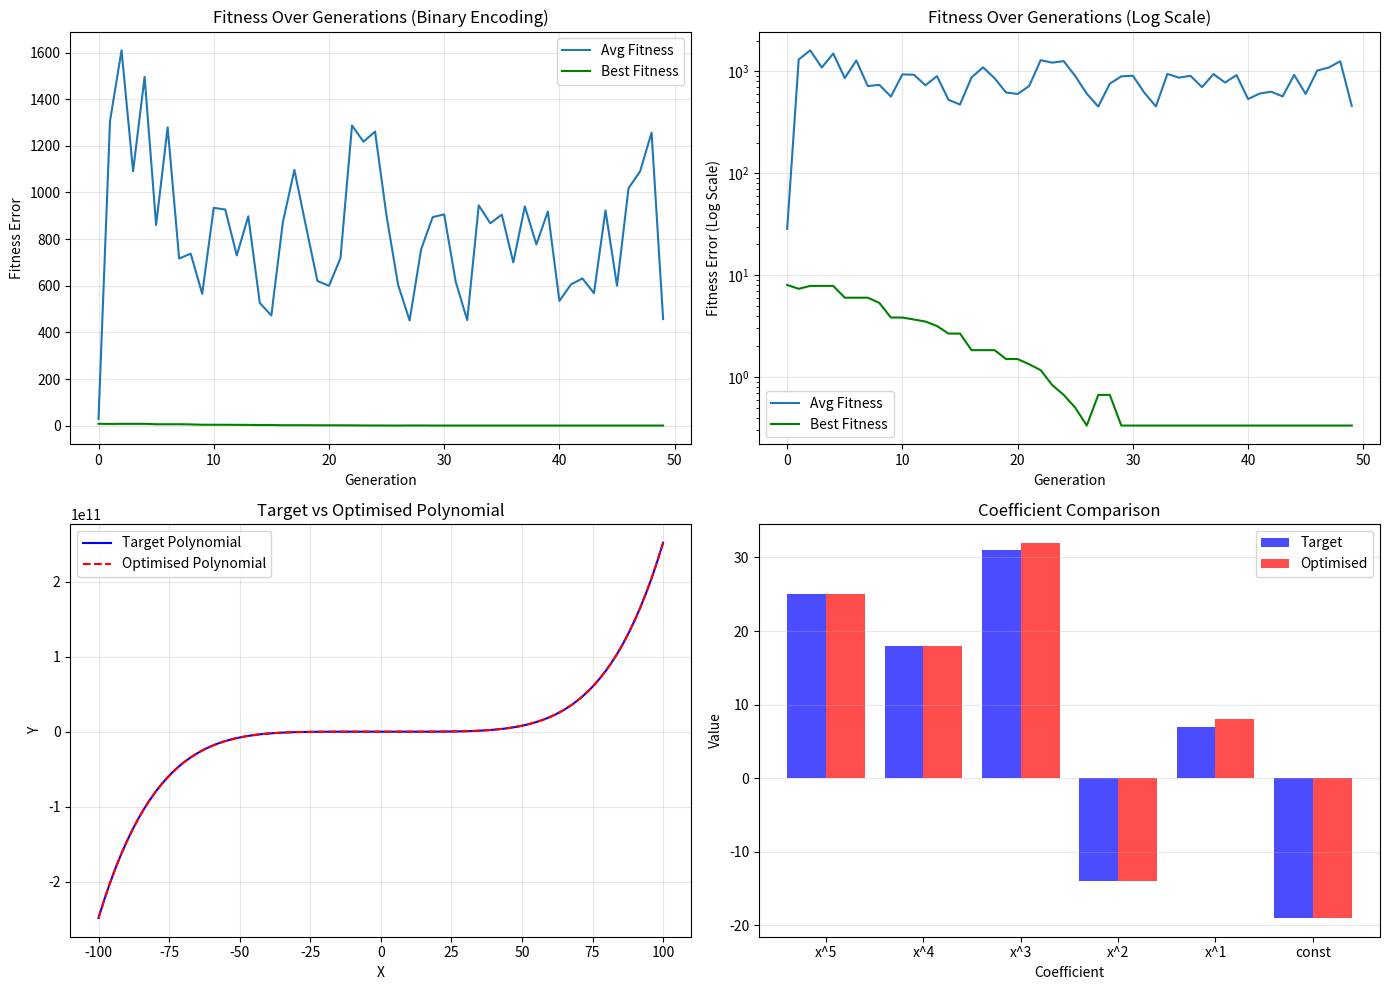

Generate this figure with matplotlib:
from random import randint, random
import matplotlib.pyplot as plt
import numpy as np


# Helper binary conversion functions

def int_to_bin(n, length):
    """Convert integer n to binary string of fixed length."""
    return format(n if n >= 0 else (1 << length) + n, f'0{length}b')

def bin_to_int(b):
    """Convert binary string b to signed integer."""
    n = int(b, 2)
    if b[0] == '1':  # if sign bit set
        n -= (1 << len(b))
    return n


# Genetic Algorithm functions with binary encoding

def individual_binary(length, min_val, max_val, bits=16):
    """Create an individual as a binary string representing integer coefficients."""
    res = ""
    for _ in range(length):
        val = randint(min_val, max_val)
        res += int_to_bin(val, bits)
    return res

def population_binary(count, length, min_val, max_val, bits=16):
    """Create a population of binary string individuals."""
    return [individual_binary(length, min_val, max_val, bits) for _ in range(count)]

def decode_individual_binary(binary_str, length, bits=16):
    """Decode a binary string into a list of integers."""
    result = []
    for i in range(length):
        start = i * bits
        end = start + bits
        chunk = binary_str[start:end]
        result.append(bin_to_int(chunk))
    return result

def fitness_binary(individual_bin, target_coeffs, length, bits=16):
    """Fitness as average absolute difference of integer coefficients."""
    individual_ints = decode_individual_binary(individual_bin, length, bits)
    error = sum(abs(a - b) for a, b in zip(individual_ints, target_coeffs)) / len(target_coeffs)
    return error

def grade_binary(pop, target_coeffs, length, bits=16):
    """Average fitness of population."""
    total = sum(fitness_binary(x, target_coeffs, length, bits) for x in pop)
    return total / len(pop)


def two_point_crossover_binary(parent1, parent2):
    """Two-point crossover on binary strings."""
    length = len(parent1)
    point1 = randint(1, length - 2)
    point2 = randint(point1 + 1, length - 1)
    child1 = parent1[:point1] + parent2[point1:point2] + parent1[point2:]
    child2 = parent2[:point1] + parent1[point1:point2] + parent2[point2:]
    return child1, child2

def polynomial(x, coefficients):
    return (coefficients[0] * x**5 + 
            coefficients[1] * x**4 + 
            coefficients[2] * x**3 + 
            coefficients[3] * x**2 + 
            coefficients[4] * x + 
            coefficients[5])


def bit_flip_mutation_binary(bin_string, mutation_rate):
    """Bit-flip mutation on binary string."""
    bits = list(bin_string)
    for i in range(len(bits)):
        if random() < mutation_rate:
            bits[i] = '1' if bits[i] == '0' else '0'
    return ''.join(bits)

def two_point_crossover_binary(parent1, parent2):
    """Two-point crossover for bitstrings."""
    l = len(parent1)
    point1 = randint(1, l - 2)
    point2 = randint(point1 + 1, l - 1)
    child1 = parent1[:point1] + parent2[point1:point2] + parent1[point2:]
    child2 = parent2[:point1] + parent1[point1:point2] + parent2[point2:]
    return child1, child2



def evolve_binary(pop, target_coeffs, length, bits=16, retain=0.2, random_select=0.05, mutation_rate=0.01):
    graded = [(fitness_binary(ind, target_coeffs, length, bits), ind) for ind in pop]
    graded.sort(key=lambda x: x[0])
    parents = [x[1] for x in graded[:int(len(graded)*retain)]]

    # Random selection for diversity
    for _, individual in graded[int(len(graded)*retain):]:
        if random_select > random():
            parents.append(individual)

    desired_length = len(pop) - len(parents)
    children = []

    while len(children) < desired_length:
        male_idx, female_idx = randint(0, len(parents)-1), randint(0, len(parents)-1)
        if male_idx != female_idx:
            male = parents[male_idx]
            female = parents[female_idx]
            child1, child2 = two_point_crossover_binary(male, female)
            children.append(child1)
            if len(children) < desired_length:
                children.append(child2)

    all_individuals = parents + children

    # Mutation (bit-flip)
    mutated_population = [
        bit_flip_mutation_binary(ind, mutation_rate)
        for ind in all_individuals
    ]

    return mutated_population



# Main program

if __name__ == '__main__':
    target_coefficients = [25, 18, 31, -14, 7, -19]
    p_count = 100
    i_length = 6
    bits_per_coeff = 16
    coeff_min = -50
    coeff_max = 50
    max_generations = 200
    fitness_threshold = 0.01
    stagnation_limit = 20

    population_bin = population_binary(p_count, i_length, coeff_min, coeff_max, bits_per_coeff)
    fitness_history = []
    best_fitness_history = []

    solution_found = False
    best_fitness = float('inf')
    stagnation_counter = 0

    for gen in range(max_generations):
        avg_fitness = grade_binary(population_bin, target_coefficients, i_length, bits_per_coeff)
        fitness_history.append(avg_fitness)

        current_best = min(population_bin, key=lambda ind: fitness_binary(ind, target_coefficients, i_length, bits_per_coeff))
        current_best_fitness = fitness_binary(current_best, target_coefficients, i_length, bits_per_coeff)
        best_fitness_history.append(current_best_fitness)

        if current_best_fitness <= fitness_threshold:
            solution_found = True
            print(f"\n[SUCCESS] Solution found in {gen + 1} generations!")
            best_coeffs = decode_individual_binary(current_best, i_length, bits_per_coeff)
            print(f"Best coefficients: {best_coeffs}")
            print(f"Target coefficients: {target_coefficients}")
            print(f"Fitness: {current_best_fitness:.6f}")
            break

        if abs(current_best_fitness - best_fitness) < 0.001:
            stagnation_counter += 1
        else:
            stagnation_counter = 0
            best_fitness = current_best_fitness

        if stagnation_counter >= stagnation_limit:
            print(f"\n[STAGNATION] Stopped at generation {gen + 1}")
            best_coeffs = decode_individual_binary(current_best, i_length, bits_per_coeff)
            print(f"Best coefficients: {best_coeffs}")
            print(f"Target coefficients: {target_coefficients}")
            print(f"Fitness: {current_best_fitness:.6f}")
            break

        if (gen + 1) % 20 == 0:
            print(f"Gen {gen + 1}: Best fitness = {current_best_fitness:.6f}, Avg fitness = {avg_fitness:.6f}")

        population_bin = evolve_binary(population_bin, target_coefficients, i_length, bits_per_coeff, 
                                       retain=0.2, random_select=0.05, mutation_rate=0.01)

    if not solution_found and stagnation_counter < stagnation_limit:
        best_ind = min(population_bin, key=lambda ind: fitness_binary(ind, target_coefficients, i_length, bits_per_coeff))
        best_fit = fitness_binary(best_ind, target_coefficients, i_length, bits_per_coeff)
        best_coeffs = decode_individual_binary(best_ind, i_length, bits_per_coeff)
        print(f"\n[MAX GENERATIONS] Stopped at {max_generations} generations")
        print(f"Best coefficients: {best_coeffs}")
        print(f"Target coefficients: {target_coefficients}")
        print(f"Fitness: {best_fit:.6f}")

    # Visualisation
    fig, axes = plt.subplots(2, 2, figsize=(14, 10))

    axes[0, 0].plot(fitness_history, label='Avg Fitness')
    axes[0, 0].plot(best_fitness_history, label='Best Fitness', color='green')
    axes[0, 0].set_title('Fitness Over Generations (Binary Encoding)')
    axes[0, 0].set_xlabel('Generation')
    axes[0, 0].set_ylabel('Fitness Error')
    axes[0, 0].legend()
    axes[0, 0].grid(True, alpha=0.3)

    axes[0, 1].semilogy(fitness_history, label='Avg Fitness')
    axes[0, 1].semilogy(best_fitness_history, label='Best Fitness', color='green')
    axes[0, 1].set_title('Fitness Over Generations (Log Scale)')
    axes[0, 1].set_xlabel('Generation')
    axes[0, 1].set_ylabel('Fitness Error (Log Scale)')
    axes[0, 1].legend()
    axes[0, 1].grid(True, alpha=0.3)

    x_plot = np.linspace(-100, 100, 100)
    best_final = decode_individual_binary(current_best, i_length, bits_per_coeff)
    y_target = [polynomial(x, target_coefficients) for x in x_plot]
    y_optimised = [polynomial(x, best_final) for x in x_plot]

    axes[1, 0].plot(x_plot, y_target, label='Target Polynomial', color='blue')
    axes[1, 0].plot(x_plot, y_optimised, label='Optimised Polynomial', linestyle='--', color='red')
    axes[1, 0].set_title('Target vs Optimised Polynomial')
    axes[1, 0].set_xlabel('X')
    axes[1, 0].set_ylabel('Y')
    axes[1, 0].legend()
    axes[1, 0].grid(True, alpha=0.3)

    coeff_names = ['x^5', 'x^4', 'x^3', 'x^2', 'x^1', 'const']
    x_pos = np.arange(len(coeff_names))
    axes[1, 1].bar(x_pos - 0.2, target_coefficients, 0.4, label='Target', color='blue', alpha=0.7)
    axes[1, 1].bar(x_pos + 0.2, best_final, 0.4, label='Optimised', color='red', alpha=0.7)
    axes[1, 1].set_title('Coefficient Comparison')
    axes[1, 1].set_xlabel('Coefficient')
    axes[1, 1].set_ylabel('Value')
    axes[1, 1].set_xticks(x_pos)
    axes[1, 1].set_xticklabels(coeff_names)
    axes[1, 1].legend()
    axes[1, 1].grid(True, alpha=0.3, axis='y')

    plt.tight_layout()
    plt.show()
